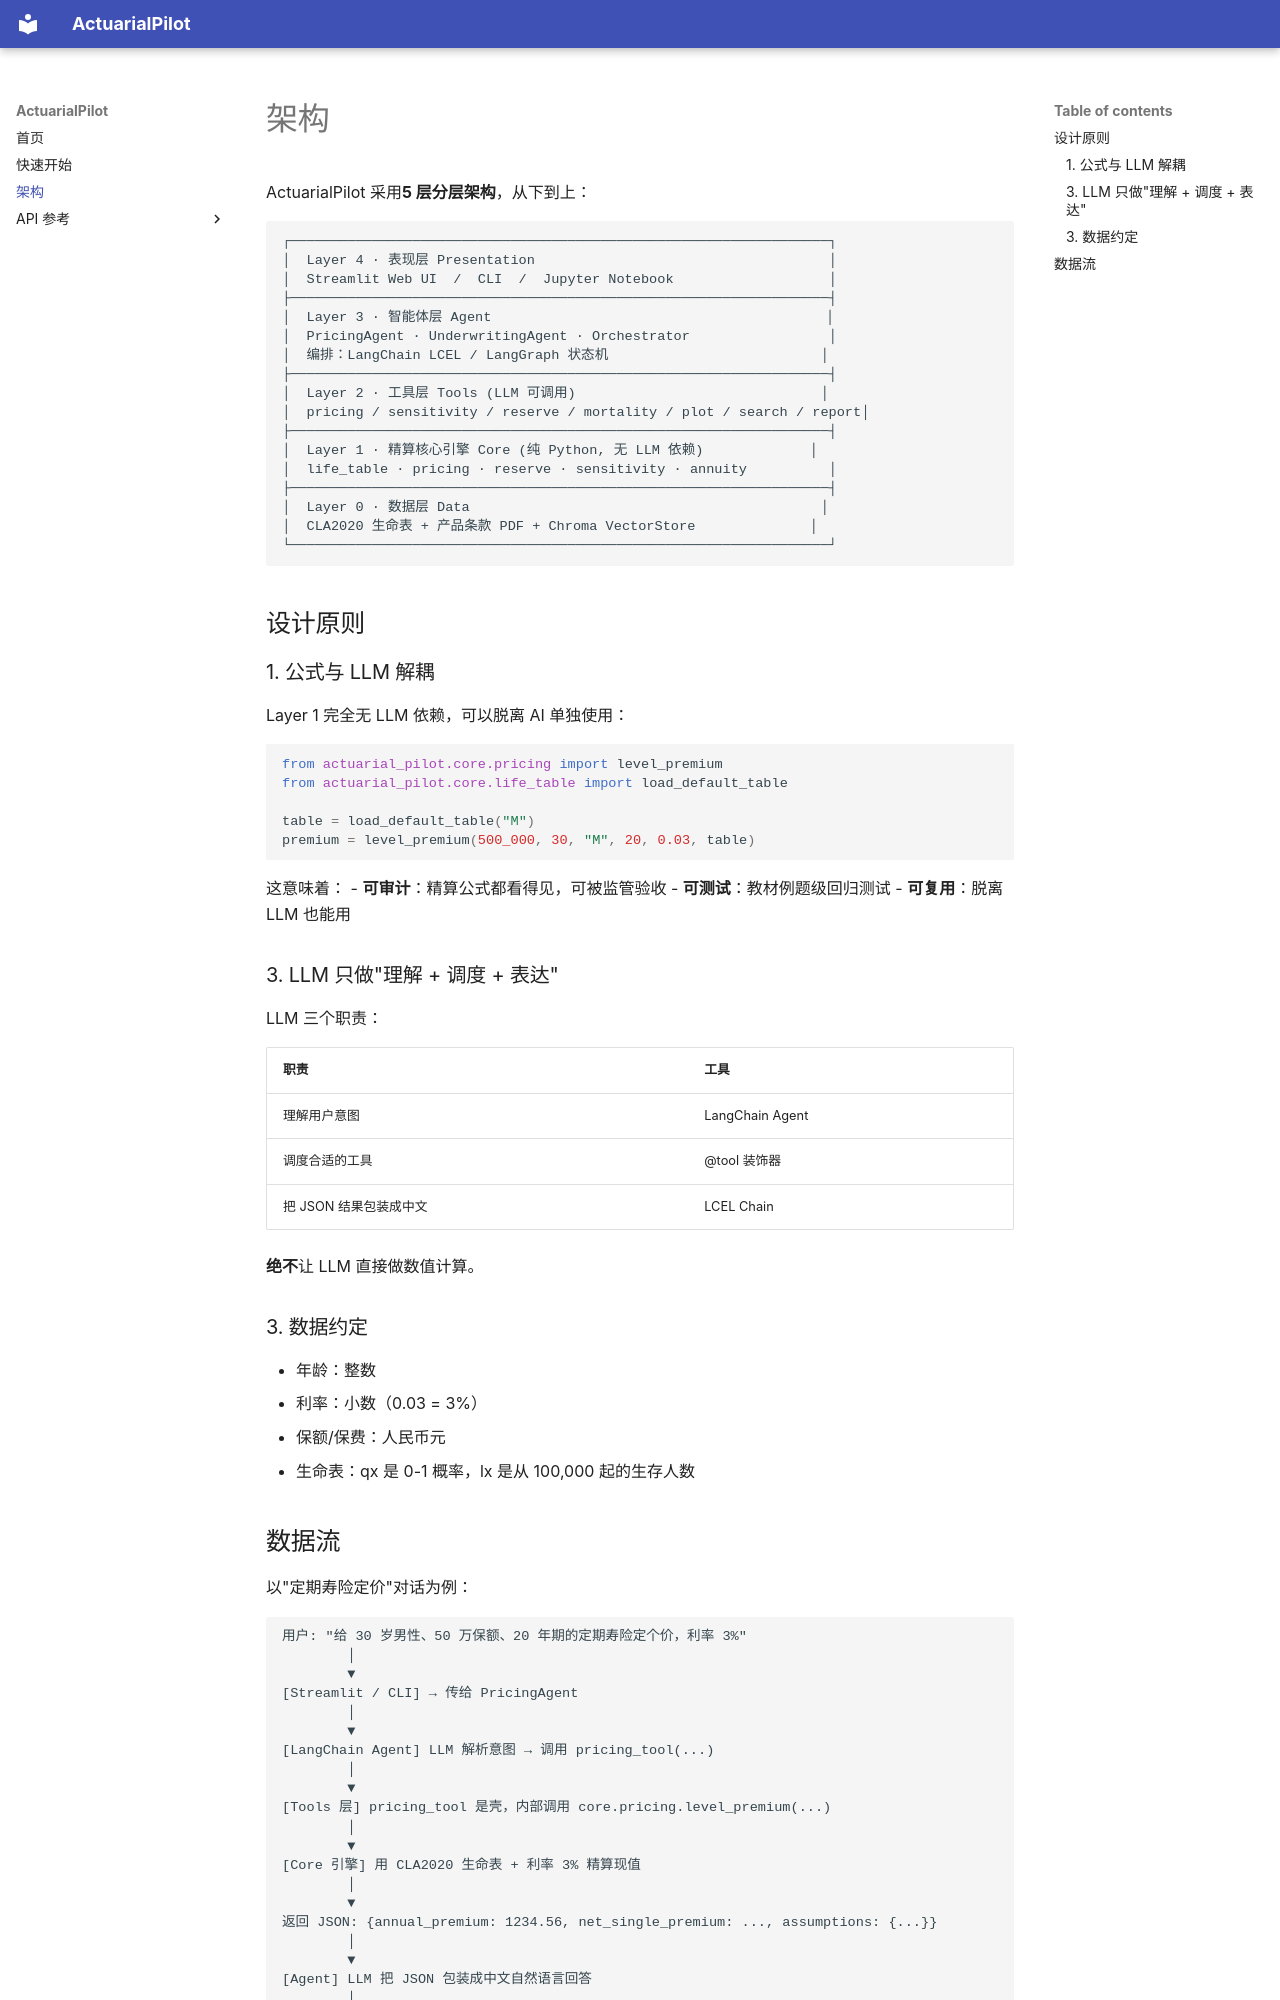

repository: flsxc66/ActuarialPilot · page: architecture/index.html · generator: mkdocs

# 架构

ActuarialPilot 采用**5 层分层架构**，从下到上：

```
┌──────────────────────────────────────────────────────────────────┐
│  Layer 4 · 表现层 Presentation                                    │
│  Streamlit Web UI  /  CLI  /  Jupyter Notebook                   │
├──────────────────────────────────────────────────────────────────┤
│  Layer 3 · 智能体层 Agent                                         │
│  PricingAgent · UnderwritingAgent · Orchestrator                 │
│  编排：LangChain LCEL / LangGraph 状态机                          │
├──────────────────────────────────────────────────────────────────┤
│  Layer 2 · 工具层 Tools (LLM 可调用)                              │
│  pricing / sensitivity / reserve / mortality / plot / search / report│
├──────────────────────────────────────────────────────────────────┤
│  Layer 1 · 精算核心引擎 Core (纯 Python, 无 LLM 依赖)             │
│  life_table · pricing · reserve · sensitivity · annuity          │
├──────────────────────────────────────────────────────────────────┤
│  Layer 0 · 数据层 Data                                           │
│  CLA2020 生命表 + 产品条款 PDF + Chroma VectorStore              │
└──────────────────────────────────────────────────────────────────┘
```

## 设计原则

### 1. 公式与 LLM 解耦

Layer 1 完全无 LLM 依赖，可以脱离 AI 单独使用：

```python
from actuarial_pilot.core.pricing import level_premium
from actuarial_pilot.core.life_table import load_default_table

table = load_default_table("M")
premium = level_premium(500_000, 30, "M", 20, 0.03, table)
```

这意味着：
- **可审计**：精算公式都看得见，可被监管验收
- **可测试**：教材例题级回归测试
- **可复用**：脱离 LLM 也能用

### 3. LLM 只做"理解 + 调度 + 表达"

LLM 三个职责：

| 职责 | 工具 |
|---|---|
| 理解用户意图 | LangChain Agent |
| 调度合适的工具 | @tool 装饰器 |
| 把 JSON 结果包装成中文 | LCEL Chain |

**绝不**让 LLM 直接做数值计算。

### 3. 数据约定

- 年龄：整数
- 利率：小数（0.03 = 3%）
- 保额/保费：人民币元
- 生命表：qx 是 0-1 概率，lx 是从 100,000 起的生存人数
